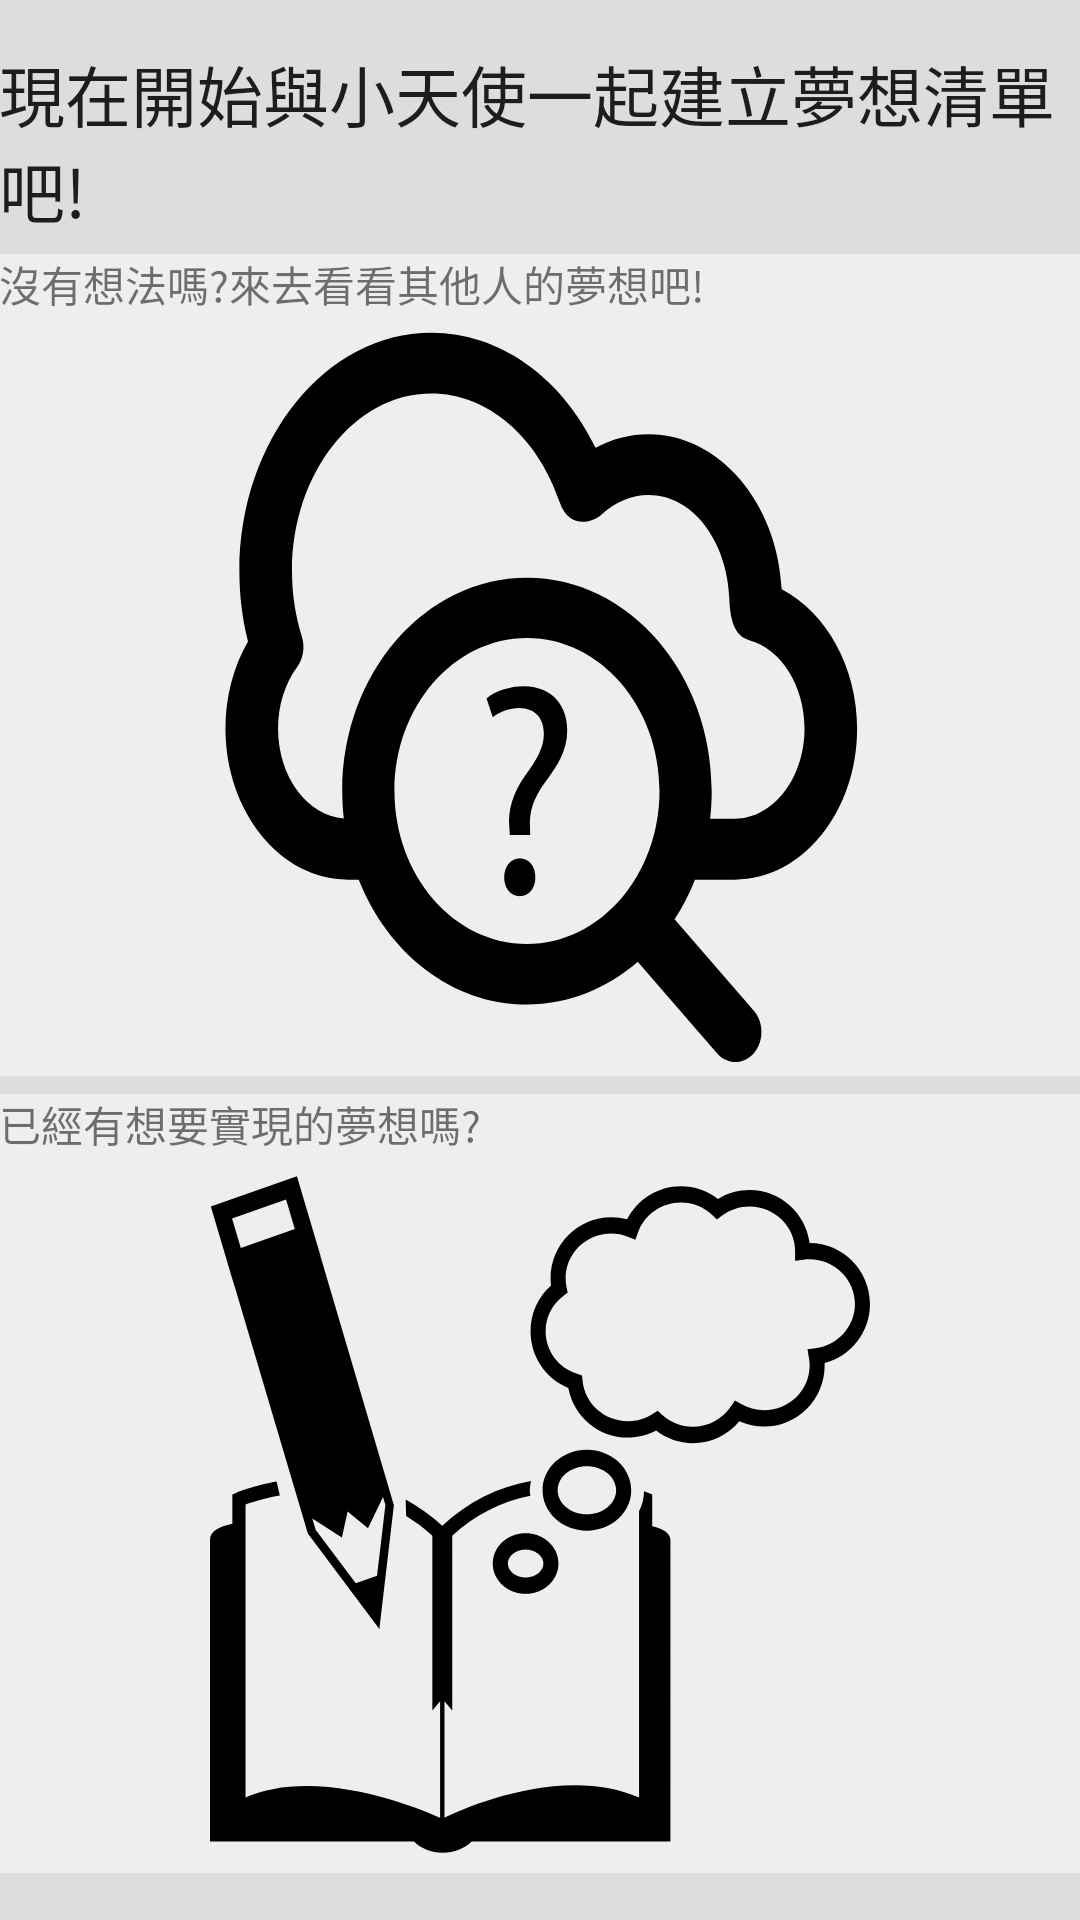

Write the Android layout XML for this screen, with the resource values it uses.
<!-- AndroidManifest.xml: application theme AppTheme -->
<!-- res/layout/activity_personal_wish_list_setting.xml -->
<?xml version="1.0" encoding="utf-8"?>
<RelativeLayout xmlns:android="http://schemas.android.com/apk/res/android"
    xmlns:tools="http://schemas.android.com/tools"
    android:id="@+id/activity_personal_wish_list_setting"
    android:layout_width="match_parent"
    android:layout_height="match_parent"
    android:background="@drawable/background_color"
    tools:context="creditangelteam.myapplication.PersonalWishListSetting">

    <LinearLayout
        android:paddingBottom="@dimen/activity_vertical_margin"
        android:paddingLeft="@dimen/activity_horizontal_margin"
        android:paddingRight="@dimen/activity_horizontal_margin"
        android:paddingTop="@dimen/activity_vertical_margin"
        android:orientation="vertical"
        android:layout_width="match_parent"
        android:layout_height="match_parent"
        android:layout_weight="1"
        android:gravity="center_vertical|center"
        android:weightSum="3"
        >

        <LinearLayout
            android:orientation="vertical"
            android:layout_width="match_parent"
            android:layout_height="wrap_content">

            <TextView
                android:text="現在開始與小天使一起建立夢想清單吧!"
                android:textAppearance="?android:attr/textAppearanceLarge"
                android:layout_width="match_parent"
                android:layout_height="wrap_content"
                android:id="@+id/textView16" />
        </LinearLayout>

        <LinearLayout
            android:orientation="vertical"
            android:layout_width="match_parent"
            android:layout_height="wrap_content"
            android:layout_weight="1.45"
            android:gravity="center_vertical|center"
            android:weightSum="1"
            android:layout_marginTop="16px"
            android:background="@drawable/background_grid">

            <TextView
                android:text="沒有想法嗎?來去看看其他人的夢想吧!"
                android:textAppearance="?android:attr/textAppearanceSmall"
                android:layout_width="match_parent"
                android:layout_height="wrap_content"
                android:id="@+id/textView14" />

            <ImageButton
                android:layout_width="220dp"
                android:layout_height="match_parent"
                android:id="@+id/DefaultImageButton"
                android:background="@drawable/ic_cloud_computing" />
        </LinearLayout>

        <LinearLayout
            android:orientation="vertical"
            android:layout_width="match_parent"
            android:layout_height="wrap_content"
            android:layout_weight="1.36"
            android:weightSum="1"
            android:gravity="center"
            android:layout_marginTop="16px"
            android:background="@drawable/background_grid">

            <TextView
                android:text="已經有想要實現的夢想嗎?"
                android:textAppearance="?android:attr/textAppearanceSmall"
                android:layout_width="match_parent"
                android:layout_height="wrap_content"
                android:id="@+id/textView15" />

            <ImageButton
                android:layout_height="match_parent"
                android:id="@+id/PersonalimageButton"
                android:background="@drawable/educationa"
                android:layout_width="220dp" />
        </LinearLayout>
    </LinearLayout>

</RelativeLayout>
<!-- resources referenced by this layout -->
<resources>
  <!-- drawable background_color (drawable) -->
  <?xml version="1.0" encoding="utf-8"?>
  <selector xmlns:android="http://schemas.android.com/apk/res/android">
      <item>
          <shape>
              <gradient
                  android:angle="270"
                  android:startColor="#FFDDDDDD"
                  android:endColor="#FFDDDDDD"
                  android:type="linear" />
          </shape>
      </item>
  </selector>
  <!-- drawable background_grid (drawable) -->
  <?xml version="1.0" encoding="utf-8"?>
  <selector xmlns:android="http://schemas.android.com/apk/res/android">
      <item>
          <shape xmlns:android="http://schemas.android.com/apk/res/android" android:shape="rectangle">
              <corners
                  android:radius="0dp"/>
              <stroke android:color="#DDDDDD" android:width="1px"/>
              <gradient
                  android:angle="270"
                  android:startColor="#FFEEEEEE"
                  android:endColor="#FFEEEEEE"
                  android:type="linear" />
          </shape>
      </item>
  </selector>
  <!-- drawable educationa: vector/xml drawable (drawable, 3887 chars, omitted) -->
  <!-- drawable ic_cloud_computing (drawable) -->
  <vector android:height="24dp" android:viewportHeight="512.0"
      android:viewportWidth="512.0" android:width="24dp" xmlns:android="http://schemas.android.com/apk/res/android">
      <path android:fillColor="#FF000000" android:pathData="m240.4,365.1c-7.1,0 -12.2,5.3 -12.2,12.8 0,7.1 4.9,12.6 12,12.6 7.5,0 12.2,-5.5 12.2,-12.6 0,-7.5 -4.9,-12.8 -12,-12.8z"/>
      <path android:fillColor="#FF000000" android:pathData="m243.5,249.5c-10.7,0 -22.3,3.2 -29,8.1l4.9,12.7c5.1,-3.8 13.2,-6.3 20.4,-6.3 12.8,0.2 19.2,7.1 19.2,17.4 0,9.1 -5.1,17 -14.2,27.7 -10.1,12.2 -13.8,24.1 -12.6,35l0.4,5.3h15.8l-0.2,-5.3c-0.6,-10.3 2.6,-19.2 11.5,-29.8 9.7,-11.5 17.4,-21.5 17.4,-35.2 0.2,-15.2 -10.4,-29.6 -33.6,-29.6z"/>
      <path android:fillColor="#FF000000" android:pathData="m245.9,422.7c-56.8,0 -102.8,-46 -102.8,-102.8s46,-102.8 102.8,-102.8c56.8,0 102.8,46 102.8,102.8s-46.1,102.8 -102.8,102.8zM52.8,277.9c0,-15.5 5.3,-30.3 14.9,-41.6 4.7,-5.6 6.1,-13.2 3.6,-20.1 -5.1,-14.2 -7.7,-29 -7.7,-44 0,-65.8 48.5,-119.4 108.1,-119.4 43.6,0 82.4,28.8 99.6,73.1 7.5,19.3 26.9,12.7 32,8.5 10.8,-8.8 23.6,-13.5 36.9,-13.5 34.6,0 61.3,31.4 62.7,70 0.6,16.7 5.6,25.3 15.4,27.6 24.9,5.9 42.9,30.8 42.9,59.3 0,33.4 -24.3,60.6 -54.1,60.6h-19.1c0.8,-6.1 1.2,-12.3 1.2,-18.6 0,-79.1 -64.1,-143.3 -143.3,-143.3 -79.1,0 -143.3,64.1 -143.3,143.3 0,6.3 0.4,12.4 1.2,18.5 -28.4,-1.7 -51,-28.1 -51,-60.4zM407.1,379.4c52.3,0 94.9,-45.5 94.9,-101.5 0,-41.2 -23.8,-78.1 -58.5,-93.7 -3.3,-58 -48.4,-104.1 -103.4,-104.1 -14.3,0 -28.2,3.1 -41,9.1 -26.7,-47.6 -74.5,-77.2 -127.4,-77.2 -82.1,0 -148.9,71.9 -148.9,160.2 -0,16 2.2,31.8 6.7,47.2 -11.4,17 -17.5,37.4 -17.5,58.5 0,55.9 42.6,101.5 94.9,101.5h8.5c22.6,49.5 72.5,83.9 130.4,83.9 32.3,0 62,-10.7 86,-28.7l61.5,61.5c4,4 9.1,5.9 14.3,5.9 5.2,0 10.4,-2 14.3,-5.9 7.9,-7.9 7.9,-20.7 0,-28.6l-61.5,-61.5c6.2,-8.2 11.5,-17.1 15.8,-26.6h30.9v0z"/>
  </vector>
  <style name="AppTheme" parent="Theme.AppCompat.Light.DarkActionBar">
          
          <item name="colorPrimary">@color/colorPrimary</item>
          <item name="colorPrimaryDark">@color/colorPrimaryDark</item>
          <item name="colorAccent">@color/colorAccent</item>
      </style>
  <color name="colorPrimary">#3F51B5</color>
  <color name="colorPrimaryDark">#303F9F</color>
  <color name="colorAccent">#FF4081</color>
</resources>
